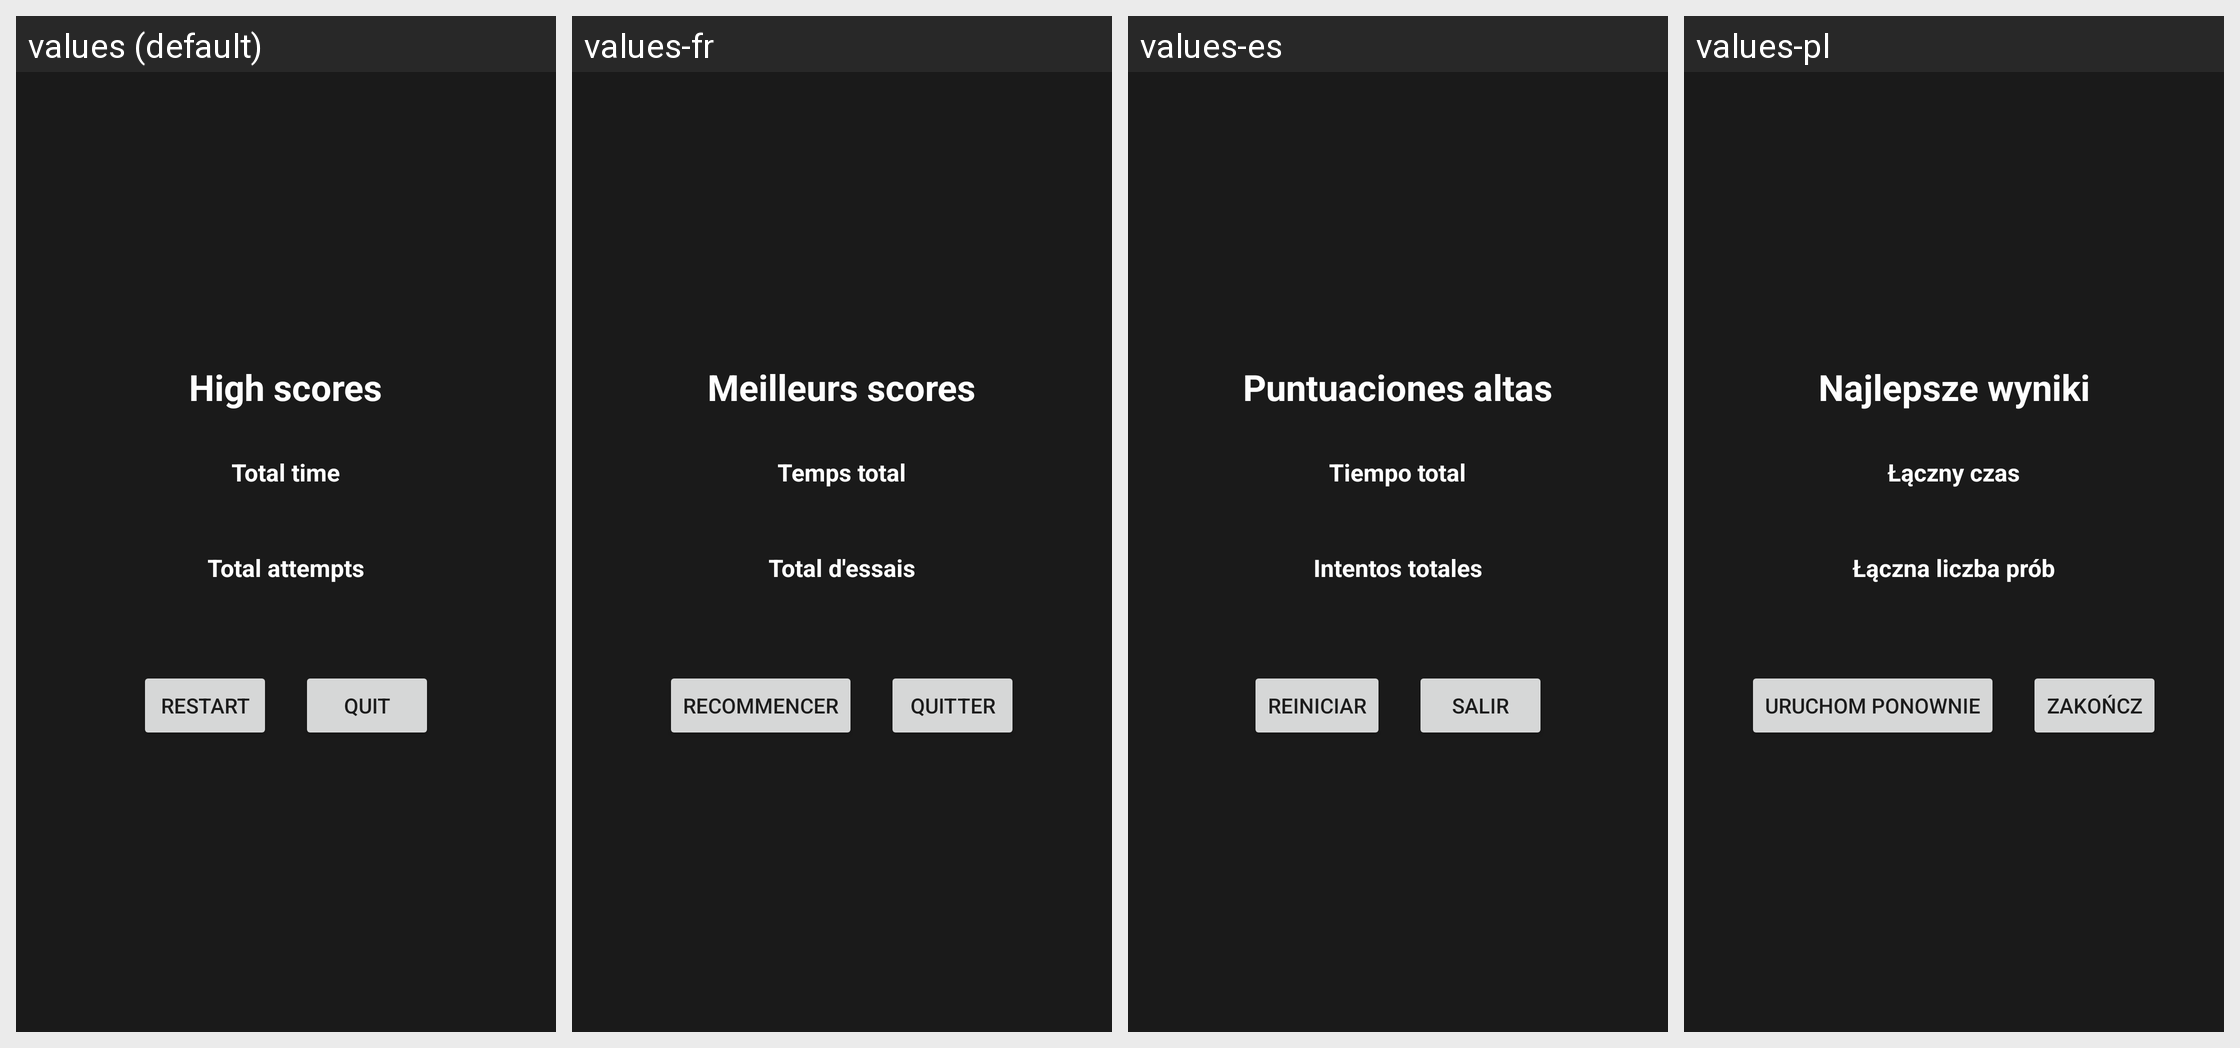

For this localized Android screen grid, give each drawn string resource with its value in every locale shown.
Android screen res/layout/activity_score.xml rendered under 4 locales, left to right: values (default), values-fr, values-es, values-pl. Device: Nexus 5 (rendered at 1080×1920; each locale shown at half size, 540×960, under a caption strip naming it); theme Theme.MaterialComponents.DayNight.NoActionBar.
Other locales in the repository, not shown: values-cs, values-da, values-de, values-it, values-ja, values-nb, values-nl, values-ru, values-sv, values-zh-rCN, values-zh-rHK.
Strings drawn on this screen, with the default value and each locale's value (text and hints the layout hard-codes, and strings that could not be matched under every locale, appear in the picture but are not listed):

str_rank_caption
  values: High scores
  values-fr: Meilleurs scores
  values-es: Puntuaciones altas
  values-pl: Najlepsze wyniki

str_total_time
  values: Total time
  values-fr: Temps total
  values-es: Tiempo total
  values-pl: Łączny czas

str_total_attempt
  values: Total attempts
  values-fr: Total d'essais
  values-es: Intentos totales
  values-pl: Łączna liczba prób

str_btn_restart
  values: Restart
  values-fr: Recommencer
  values-es: Reiniciar
  values-pl: Uruchom ponownie

str_btn_quit
  values: Quit
  values-fr: Quitter
  values-es: Salir
  values-pl: Zakończ
